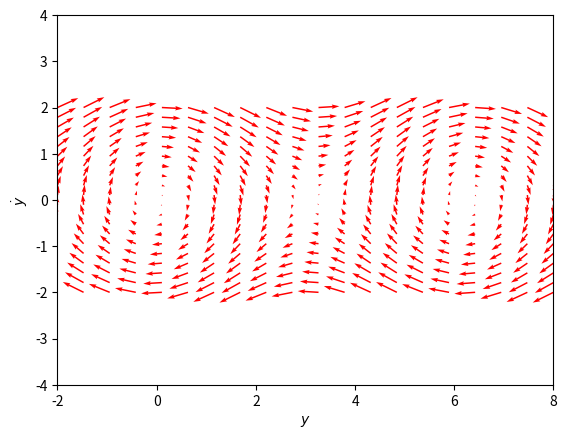

This chart was generated by the following Python code: (Note: this script raises an exception after producing the figure.)
# -*- coding: utf-8 -*-
"""
Created on Sat Sep 29 12:27:54 2018

[redacted]

y'' + sin(y) = 0

y1' = y2
y2' = -sin(y1)


"""

import numpy as np
import matplotlib.pyplot as plt
from scipy.integrate import odeint


def f(Y, t):
    y1, y2 = Y
    return [y2, -np.sin(y1)]

y1 = np.linspace(-2.0, 8.0, 20)
y2 = np.linspace(-2.0, 2.0, 20)

Y1, Y2 = np.meshgrid(y1, y2)

t = 0

u, v = np.zeros(Y1.shape), np.zeros(Y2.shape)

NI, NJ = Y1.shape

for i in range(NI):
    for j in range(NJ):
        x = Y1[i, j]
        y = Y2[i, j]
        yprime = f([x, y], t)
        u[i, j] = yprime[0]
        v[i, j] = yprime[1]


Q = plt.quiver(Y1, Y2, u, v, color='r')

plt.xlabel('$y$')
plt.ylabel('$\dot{y}$')
plt.xlim([-2, 8])
plt.ylim([-4, 4])
plt.savefig('images/phase-portrait.png')

for y20 in [0, 0.5, 1, 1.5, 2, 2.5]:
    tspan = np.linspace(0, 6, 200)
    y0 = [0.0, y20]
    ys = odeint(f, y0, tspan)
    plt.plot(ys[:, 0], ys[:, 1], 'b-')  # path
    plt.plot([ys[0, 0]], [ys[0, 1]], 'bo')   # start
    plt.plot([ys[-1, 0]], [ys[-1, 1]], 'bs')     # end

plt.xlim([-2, 8])
plt.savefig('images/phase-portrait-2.png')
plt.show()
